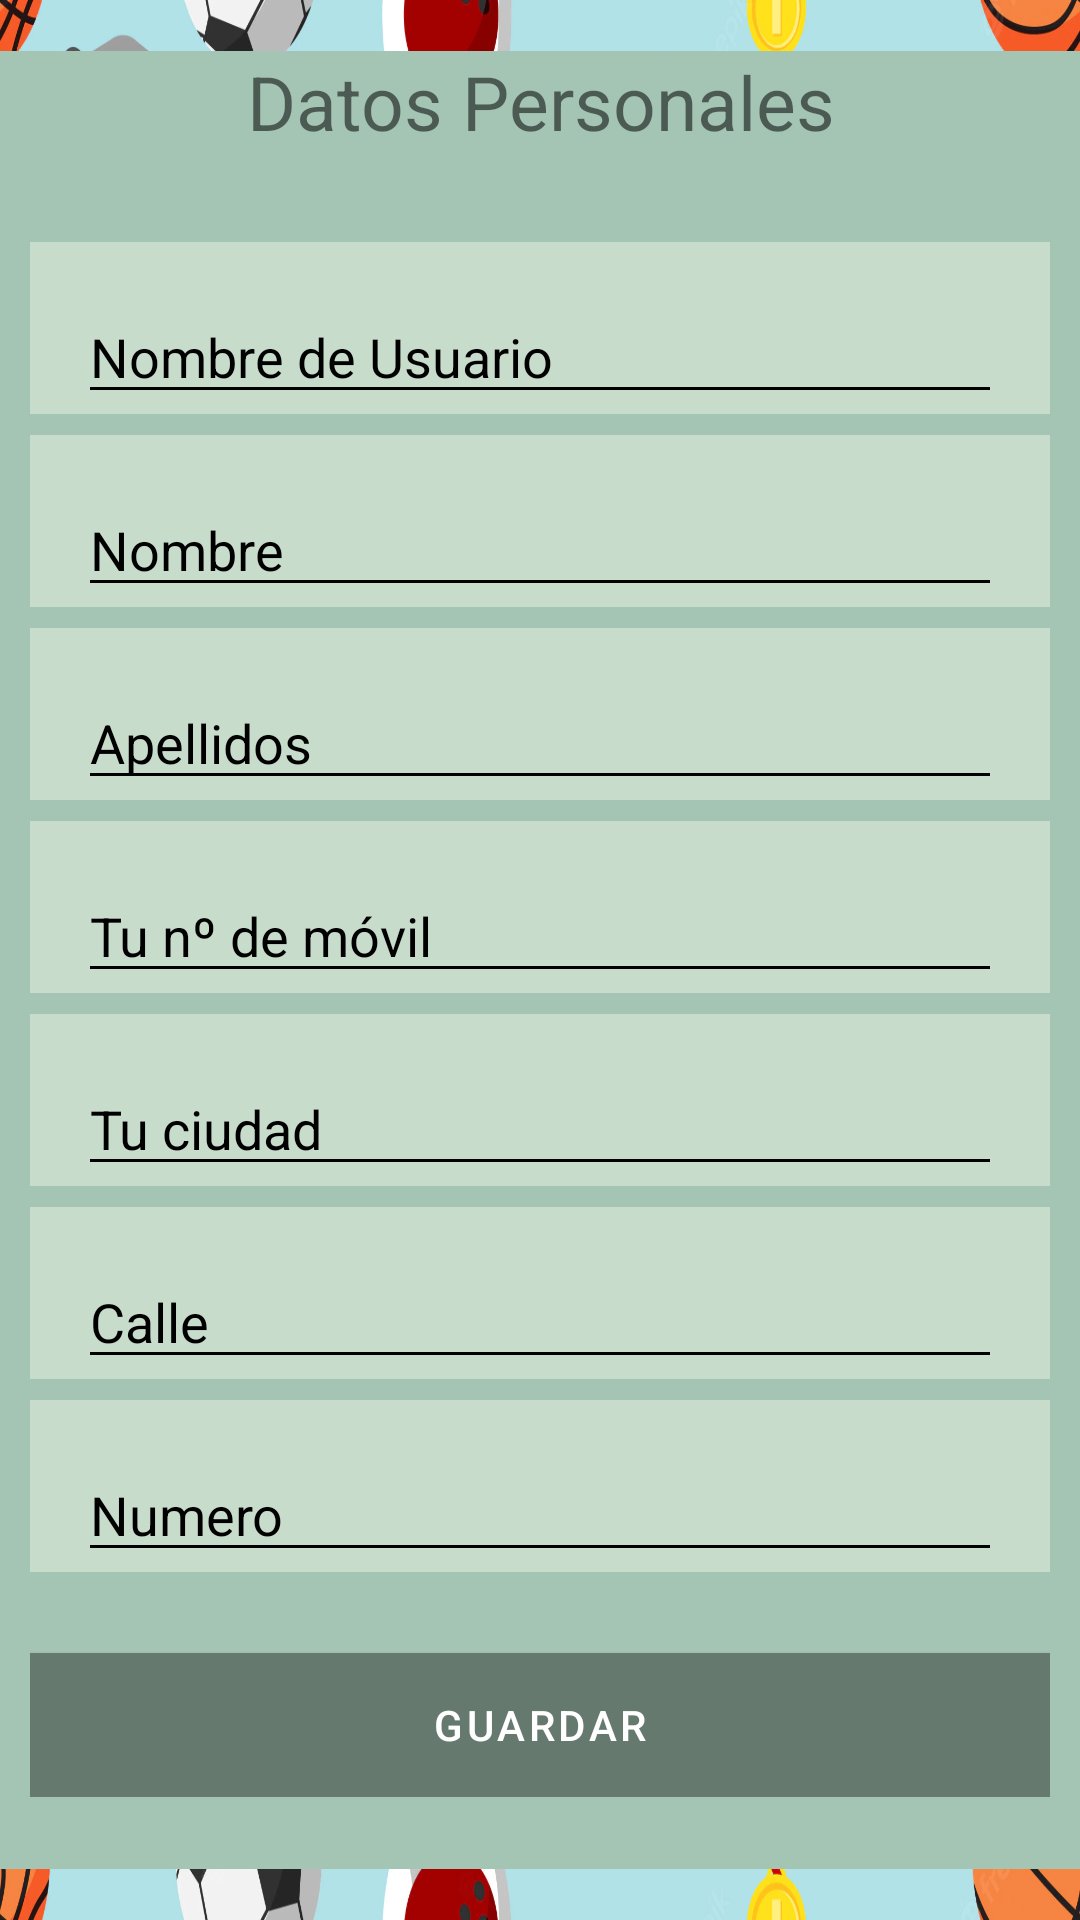

Write the Android layout XML for this screen, with the resource values it uses.
<!-- AndroidManifest.xml: application theme Theme.Proyecto_Final -->
<!-- res/layout/acivity_datos.xml -->
<?xml version="1.0" encoding="utf-8"?>
<androidx.constraintlayout.widget.ConstraintLayout xmlns:android="http://schemas.android.com/apk/res/android"
    xmlns:app="http://schemas.android.com/apk/res-auto"
    android:layout_width="match_parent"
    android:layout_height="match_parent"
    android:background="@drawable/fondo1">

    <LinearLayout
        android:layout_width="match_parent"
        android:layout_height="wrap_content"
        android:background="@color/verde_fondo"
        android:orientation="vertical"
        app:layout_constraintBottom_toBottomOf="parent"
        app:layout_constraintEnd_toEndOf="parent"
        app:layout_constraintTop_toTopOf="parent">

        <LinearLayout
            android:layout_width="match_parent"
            android:layout_height="match_parent"
            android:layout_marginStart="10dp"
            android:layout_marginTop="0dp"
            android:layout_marginEnd="10dp"
            android:layout_marginBottom="30dp"
            android:background="@color/verde_fondo"
            android:gravity="center"
            android:orientation="vertical">

            <TextView
                android:layout_width="match_parent"
                android:layout_height="wrap_content"
                android:fontFamily="sans-serif"
                android:gravity="center"
                android:text="@string/datos"
                android:textSize="25dp"

                />
        </LinearLayout>

        <LinearLayout
            android:layout_width="match_parent"
            android:layout_height="wrap_content"
            android:layout_marginStart="10dp"
            android:layout_marginTop="0dp"
            android:layout_marginEnd="10dp"
            android:layout_marginBottom="7dp"
            android:background="@color/verde_claro"
            android:gravity="center"
            android:orientation="vertical">

            <EditText
                android:id="@+id/tvUsuario"
                android:layout_width="match_parent"
                android:layout_height="wrap_content"
                android:layout_marginStart="16dp"
                android:layout_marginTop="16dp"
                android:layout_marginEnd="16dp"
                android:backgroundTint="@color/black"
                android:hint="@string/nusuario"
                android:nextFocusDown="@+id/tvPassword"
                android:singleLine="true"
                android:textColor="@color/black"
                android:textColorHint="@color/black" />
        </LinearLayout>

        <LinearLayout
            android:layout_width="match_parent"
            android:layout_height="wrap_content"
            android:layout_marginStart="10dp"
            android:layout_marginTop="0dp"
            android:layout_marginEnd="10dp"
            android:layout_marginBottom="7dp"
            android:background="@color/verde_claro"
            android:gravity="center"
            android:orientation="vertical">

            <EditText
                android:id="@+id/tvNombre"
                android:layout_width="match_parent"
                android:layout_height="wrap_content"
                android:layout_marginStart="16dp"
                android:layout_marginTop="16dp"
                android:layout_marginEnd="16dp"
                android:backgroundTint="@color/black"
                android:hint="@string/nombre"
                android:nextFocusDown="@+id/tvPassword"
                android:singleLine="true"
                android:textColor="@color/black"
                android:textColorHint="@color/black" />
        </LinearLayout>

        <LinearLayout
            android:layout_width="match_parent"
            android:layout_height="wrap_content"
            android:layout_marginStart="10dp"
            android:layout_marginTop="0dp"
            android:layout_marginEnd="10dp"
            android:layout_marginBottom="7dp"
            android:background="@color/verde_claro"
            android:gravity="center"
            android:orientation="vertical">

            <EditText
                android:id="@+id/tvApellidos"
                android:layout_width="match_parent"
                android:layout_height="wrap_content"
                android:layout_marginStart="16dp"
                android:layout_marginTop="16dp"
                android:layout_marginEnd="16dp"
                android:backgroundTint="@color/black"
                android:hint="@string/apellidos"
                android:nextFocusDown="@+id/tvPassword"
                android:singleLine="true"
                android:textColor="@color/black"
                android:textColorHint="@color/black" />
        </LinearLayout>

        <LinearLayout
            android:layout_width="match_parent"
            android:layout_height="wrap_content"
            android:layout_marginStart="10dp"
            android:layout_marginTop="0dp"
            android:layout_marginEnd="10dp"
            android:layout_marginBottom="7dp"
            android:background="@color/verde_claro"
            android:gravity="center"
            android:orientation="vertical">

            <EditText
                android:id="@+id/tvTelefono"
                android:layout_width="match_parent"
                android:layout_height="wrap_content"
                android:layout_marginStart="16dp"
                android:layout_marginTop="16dp"
                android:layout_marginEnd="16dp"
                android:backgroundTint="@color/black"
                android:hint="@string/telefono"
                android:nextFocusDown="@+id/tvPassword"
                android:singleLine="true"
                android:textColor="@color/black"
                android:textColorHint="@color/black" />
        </LinearLayout>

        <LinearLayout
            android:layout_width="match_parent"
            android:layout_height="wrap_content"
            android:layout_marginStart="10dp"
            android:layout_marginTop="0dp"
            android:layout_marginEnd="10dp"
            android:layout_marginBottom="7dp"
            android:background="@color/verde_claro"
            android:gravity="center"
            android:orientation="vertical">

            <EditText
                android:id="@+id/tvCiudad"
                android:layout_width="match_parent"
                android:layout_height="wrap_content"
                android:layout_marginStart="16dp"
                android:layout_marginTop="16dp"
                android:layout_marginEnd="16dp"
                android:backgroundTint="@color/black"
                android:hint="@string/ciudad"
                android:singleLine="true"
                android:textColor="@color/black"
                android:textColorHint="@color/black" />
        </LinearLayout>

        <LinearLayout
            android:layout_width="match_parent"
            android:layout_height="wrap_content"
            android:layout_marginStart="10dp"
            android:layout_marginTop="0dp"
            android:layout_marginEnd="10dp"
            android:layout_marginBottom="7dp"
            android:background="@color/verde_claro"
            android:gravity="center"
            android:orientation="vertical">

            <EditText
                android:id="@+id/tvCalle"
                android:layout_width="match_parent"
                android:layout_height="wrap_content"
                android:layout_marginStart="16dp"
                android:layout_marginTop="16dp"
                android:layout_marginEnd="16dp"
                android:backgroundTint="@color/black"
                android:hint="@string/calle"
                android:nextFocusDown="@+id/tvPassword"
                android:singleLine="true"
                android:textColor="@color/black"
                android:textColorHint="@color/black" />
        </LinearLayout>

        <LinearLayout
            android:layout_width="match_parent"
            android:layout_height="wrap_content"
            android:layout_marginStart="10dp"
            android:layout_marginTop="0dp"
            android:layout_marginEnd="10dp"
            android:layout_marginBottom="7dp"
            android:background="@color/verde_claro"
            android:gravity="center"
            android:orientation="vertical">

            <EditText
                android:id="@+id/tvNumero"
                android:layout_width="match_parent"
                android:layout_height="wrap_content"
                android:layout_marginStart="16dp"
                android:layout_marginTop="16dp"
                android:layout_marginEnd="16dp"
                android:backgroundTint="@color/black"
                android:hint="@string/numero"
                android:nextFocusDown="@+id/tvPassword"
                android:singleLine="true"
                android:textColor="@color/black"
                android:textColorHint="@color/black" />
        </LinearLayout>

        <LinearLayout
            android:layout_width="match_parent"
            android:layout_height="wrap_content"
            android:layout_marginStart="10dp"
            android:layout_marginTop="0dp"
            android:layout_marginEnd="10dp"
            android:layout_marginBottom="7dp"
            android:background="@color/verde_fondo"
            android:gravity="center"
            android:orientation="vertical">

            <com.google.android.material.button.MaterialButton
                android:id="@+id/btLogin"
                android:layout_width="match_parent"
                android:layout_height="wrap_content"
                android:layout_marginTop="20dp"
                android:background="@color/verde_fondo"
                android:shadowRadius="12"
                android:text="@string/guardar"
                android:textColor="@color/white" />

        </LinearLayout>

        <LinearLayout
            android:layout_width="match_parent"
            android:layout_height="10dp"
            android:layout_marginStart="10dp"
            android:layout_marginTop="0dp"
            android:layout_marginEnd="10dp"
            android:layout_marginBottom="7dp"
            android:background="@color/verde_fondo"
            android:gravity="center"
            android:orientation="vertical">

        </LinearLayout>

    </LinearLayout>

</androidx.constraintlayout.widget.ConstraintLayout>
<!-- resources referenced by this layout -->
<resources>
  <color name="black">#FF000000</color>
  <color name="verde_claro">#c8dccc </color>
  <color name="verde_fondo">#a4c4b4 </color>
  <color name="white">#FFFFFFFF</color>
  <!-- drawable fondo1: webp bitmap (drawable, 262318 bytes) -->
  <string name="apellidos">Apellidos</string>
  <string name="calle">Calle</string>
  <string name="ciudad">Tu ciudad</string>
  <string name="datos">Datos Personales</string>
  <string name="guardar">GUARDAR</string>
  <string name="nombre">Nombre</string>
  <string name="numero">Numero</string>
  <string name="nusuario">Nombre de Usuario</string>
  <string name="telefono">Tu nº de móvil</string>
  <style name="Theme.Proyecto_Final" parent="Theme.MaterialComponents.DayNight.DarkActionBar">
          
          <item name="colorPrimary">@color/verde_progress</item>
          <item name="colorPrimaryVariant">@color/trans</item>
          <item name="colorOnPrimary">@color/verde_progress</item>
          
          <item name="colorSecondary">@color/verde_fondo</item>
          <item name="colorSecondaryVariant">@color/verde_progress</item>
          <item name="colorOnSecondary">@color/verde_fondo</item>
          
          <item name="android:statusBarColor" tools:targetApi="l">?attr/colorPrimaryVariant</item>
          
      </style>
  <color name="verde_progress">#65796F</color>
  <color name="trans">#00000000</color>
</resources>
